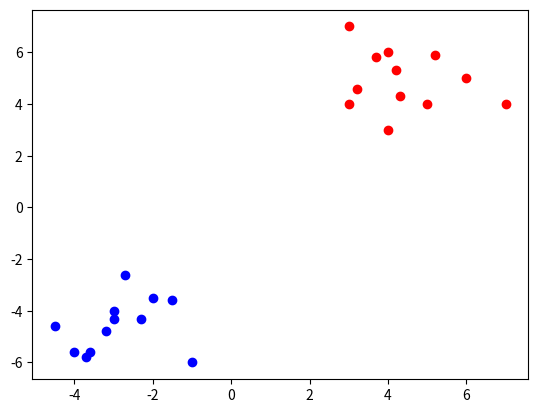

Write Python code to recreate this figure.
from matplotlib import pyplot as plt
class1 = [(3, 4), (4.2, 5.3), (4, 3), (6, 5), (4, 6), (3.7, 5.8),
          (3.2, 4.6), (5.2, 5.9), (5, 4), (7, 4), (3, 7), (4.3, 4.3) ]
class2 = [(-3, -4), (-2, -3.5), (-1, -6), (-3, -4.3), (-4, -5.6),
          (-3.2, -4.8), (-2.3, -4.3), (-2.7, -2.6), (-1.5, -3.6),
          (-3.6, -5.6), (-4.5, -4.6), (-3.7, -5.8) ]
X, Y = zip(*class1)
plt.scatter(X, Y, c="r")
X, Y = zip(*class2)
plt.scatter(X, Y, c="b")
plt.show()
